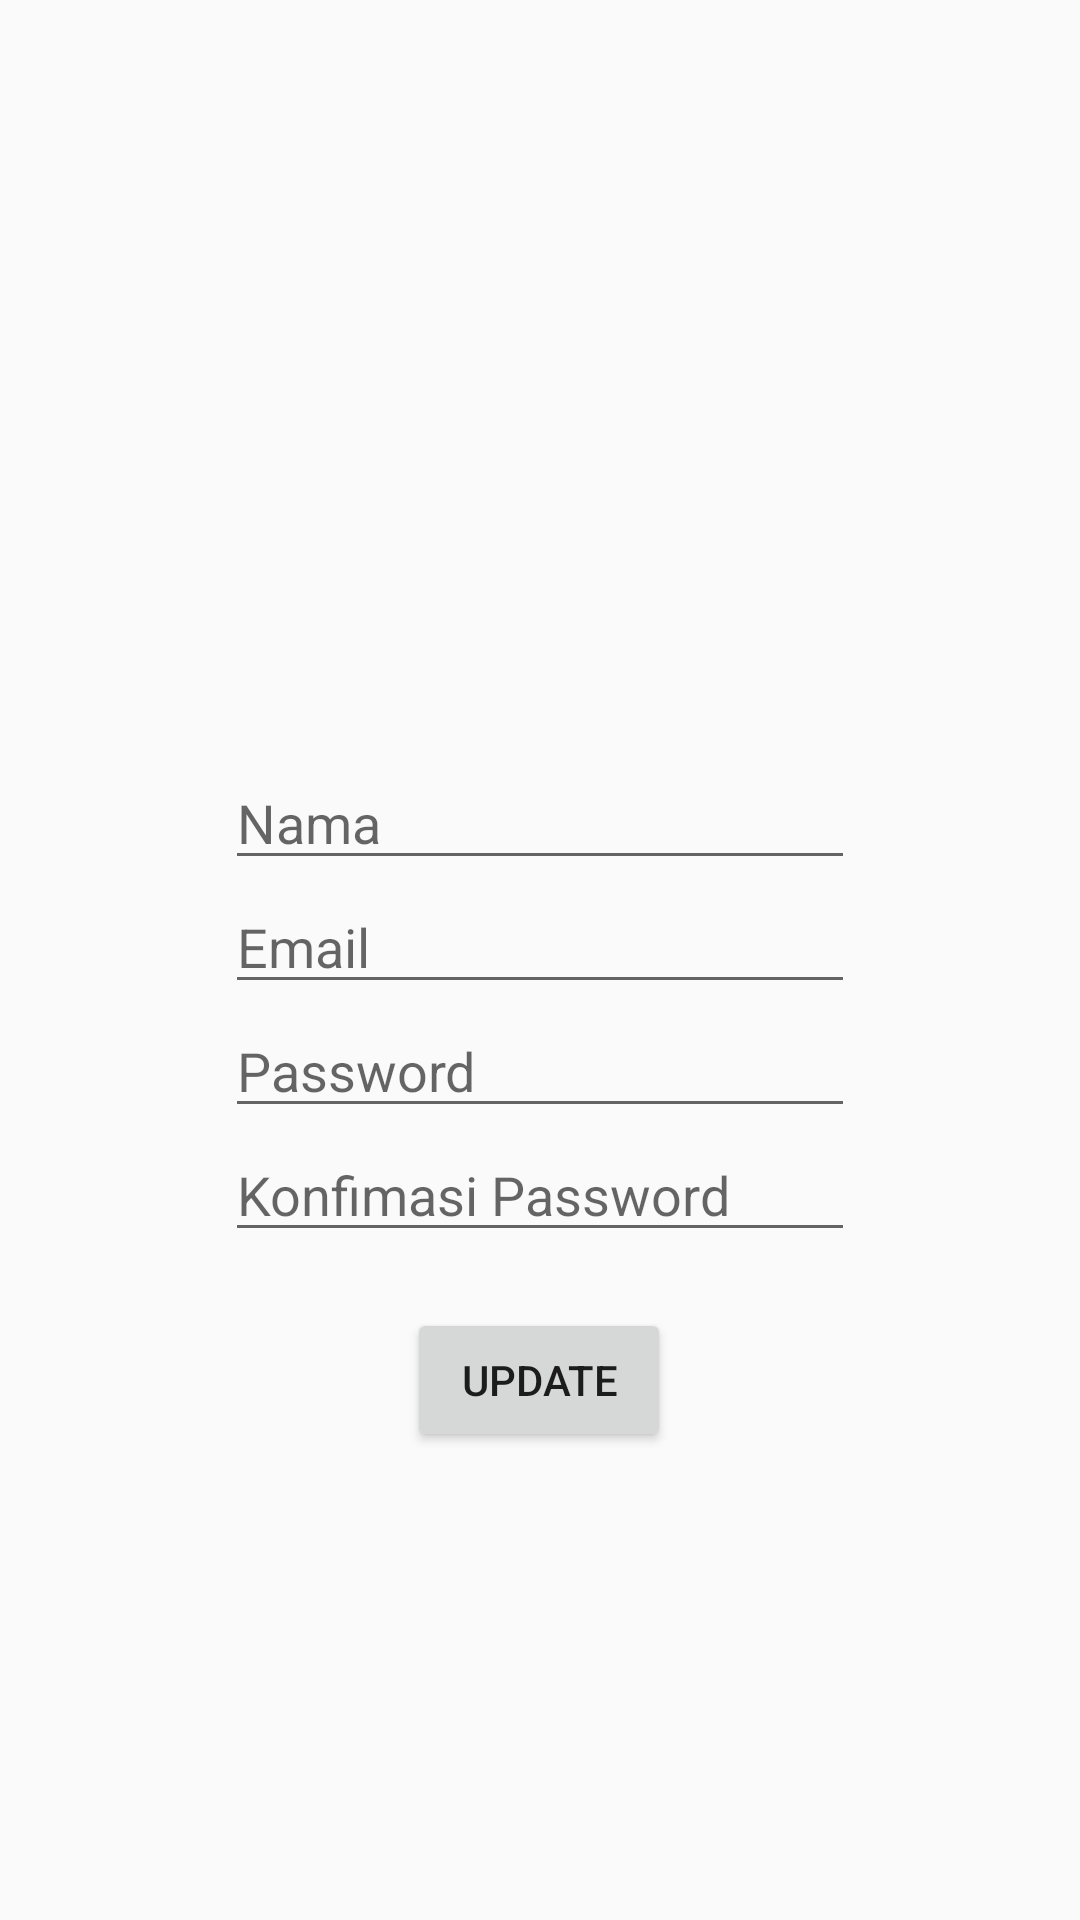

Reconstruct the res/layout file that produces this screen, plus the resources it refers to.
<!-- AndroidManifest.xml: application theme AppTheme -->
<!-- res/layout/activity_edit_profile.xml -->
<?xml version="1.0" encoding="utf-8"?>
<android.support.constraint.ConstraintLayout xmlns:android="http://schemas.android.com/apk/res/android"
    xmlns:app="http://schemas.android.com/apk/res-auto"
    xmlns:tools="http://schemas.android.com/tools"
    android:layout_width="match_parent"
    android:layout_height="match_parent"
    tools:context=".EditProfileActivity">

    <EditText
        android:id="@+id/nameField"
        android:layout_width="wrap_content"
        android:layout_height="wrap_content"
        android:layout_marginStart="8dp"
        android:layout_marginTop="252dp"
        android:layout_marginEnd="8dp"
        android:ems="10"
        android:inputType="textPersonName"
        android:hint="Nama"
        app:layout_constraintEnd_toEndOf="parent"
        app:layout_constraintStart_toStartOf="parent"
        app:layout_constraintTop_toTopOf="parent" />

    <EditText
        android:id="@+id/emailField"
        android:layout_width="wrap_content"
        android:layout_height="wrap_content"
        android:ems="10"
        android:inputType="textEmailAddress"
        android:hint="Email"
        app:layout_constraintEnd_toEndOf="@+id/nameField"
        app:layout_constraintStart_toStartOf="@+id/nameField"
        app:layout_constraintTop_toBottomOf="@+id/nameField" />

    <EditText
        android:id="@+id/passwordField"
        android:layout_width="wrap_content"
        android:layout_height="wrap_content"
        android:ems="10"
        android:inputType="textPassword"
        android:hint="Password"
        app:layout_constraintEnd_toEndOf="@+id/emailField"
        app:layout_constraintStart_toStartOf="@+id/emailField"
        app:layout_constraintTop_toBottomOf="@+id/emailField" />
    <EditText
        android:id="@+id/confirmPass"
        android:layout_width="wrap_content"
        android:layout_height="wrap_content"
        android:ems="10"
        android:inputType="textPassword"
        android:hint="Konfimasi Password"
        app:layout_constraintEnd_toEndOf="@+id/passwordField"
        app:layout_constraintStart_toStartOf="@+id/passwordField"
        app:layout_constraintTop_toBottomOf="@+id/passwordField" />

    <Button
        android:id="@+id/btnUpdate"
        android:layout_width="wrap_content"
        android:layout_height="wrap_content"
        android:layout_marginTop="8dp"
        android:layout_marginBottom="8dp"
        android:text="Update"
        app:layout_constraintBottom_toBottomOf="parent"
        app:layout_constraintEnd_toEndOf="@+id/confirmPass"
        app:layout_constraintHorizontal_bias="0.496"
        app:layout_constraintStart_toStartOf="@+id/confirmPass"
        app:layout_constraintTop_toBottomOf="@+id/confirmPass"
        app:layout_constraintVertical_bias="0.068" />
</android.support.constraint.ConstraintLayout>
<!-- resources referenced by this layout -->
<resources>
  <style name="AppTheme" parent="Theme.AppCompat.Light.NoActionBar">
          
          <item name="colorPrimary">@color/colorPrimary</item>
          <item name="colorPrimaryDark">@color/colorPrimaryDark</item>
          <item name="colorAccent">@color/colorAccent</item>
      </style>
  <color name="colorPrimary">#008577</color>
  <color name="colorPrimaryDark">#02D0A6</color>
  <color name="colorAccent">#02D0A6</color>
</resources>
